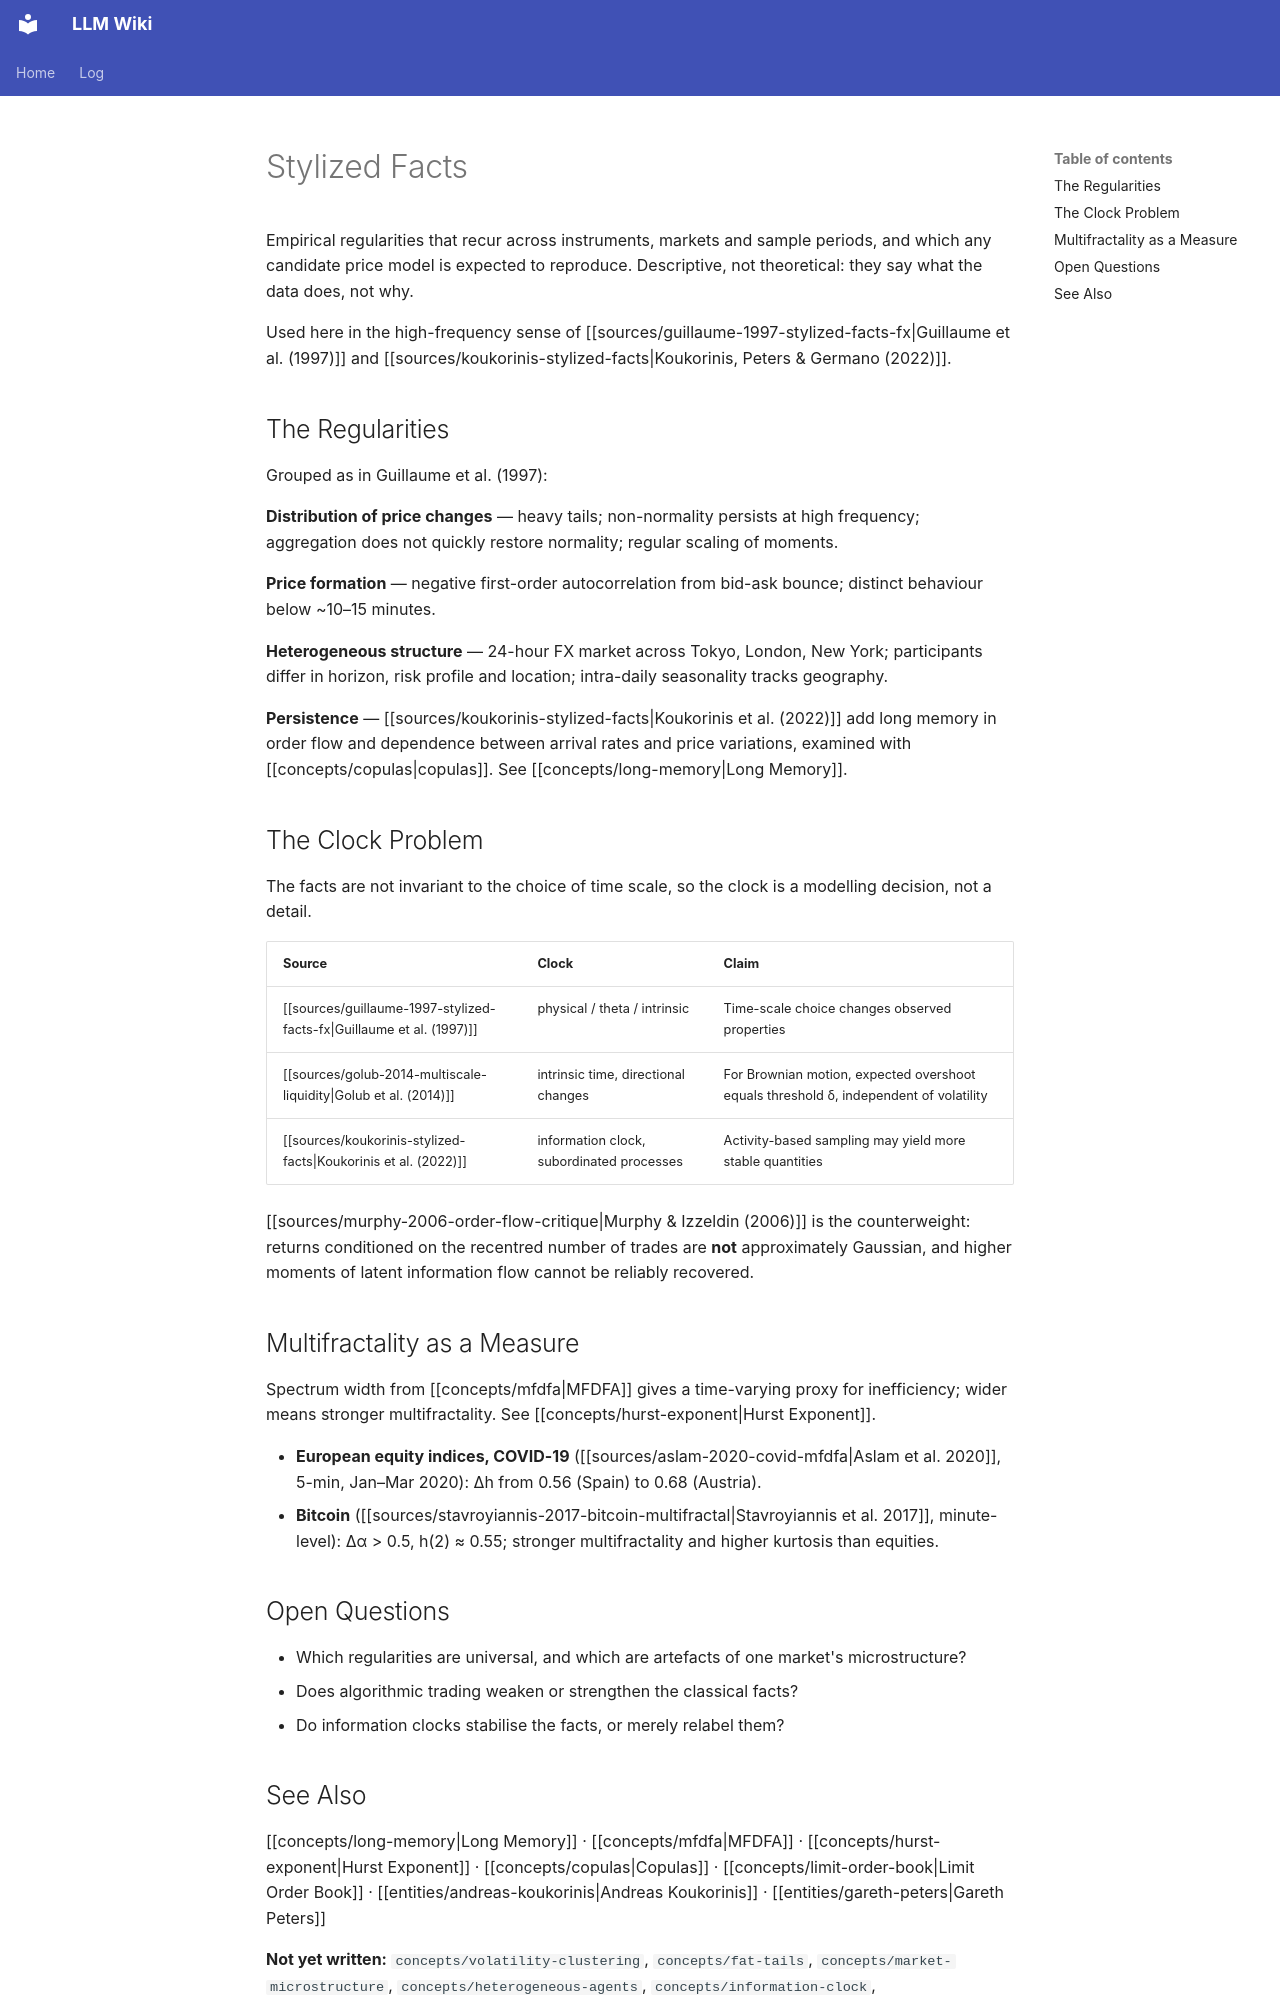

repository: rockandrolla13/LLMWikiGeneration · page: wiki/concepts/stylized-facts/index.html · generator: mkdocs

---
content_hash: sha256:bf4c95c6c6973e48264b8e995af18679777bedaeda1f0d66dc3af1345b56fc42
created: 2026-08-06 00:00:00+00:00
mind_map_priority: high
page_id: concepts/stylized-facts
page_type: concept
related:
- concepts/long-memory
- concepts/mfdfa
- concepts/hurst-exponent
- concepts/copulas
- concepts/limit-order-book
revision_id: 1
schema_version: 2
sources:
- sources/guillaume-1997-stylized-facts-fx
- sources/koukorinis-stylized-facts
- sources/aslam-2020-covid-mfdfa
- sources/stavroyiannis-2017-bitcoin-multifractal
- sources/golub-2014-multiscale-liquidity
- sources/murphy-2006-order-flow-critique
- sources/aldrich-2014-random-walk-high-frequency-trading
- sources/aloud-2016-time-series-analysis-indicators-under-directional
- sources/bakhach-2018-developing-trading-strategies-under-directional-changes
- sources/barardehi-2025-revisiting-shaped-patterns-volatility-price-impacts
- sources/bechler-2017-order-flows-limit-order-book-resiliency
- sources/briola-2024-hlobinformation-persistence-structure-limit-order-books
- sources/chang-2021-epps-effect-under-alternative-sampling-schemes
- sources/chen-2019-studying-regime-change-directional-change
- sources/constantinou-2010-periodicities-fx-markets-intrinsic-time
- sources/corradi-2015-liquidity-crises-different-time-scales
- sources/dahlhaus-2013-online-spot-volatility-estimation-decomposition-nonlinear
- sources/eisler-2007-limit-order-book-different-time-scales
- sources/fayyaz-2026-frequency-controlled-comparison-tick-minute-based
- sources/gencay-2004-information-flow-between-volatilities-across-time-scales
- sources/gillemot-2006-there-s-more-volatility-than-volume
- sources/glattfelder-2010-patterns-high-frequency-fx-data-discovery
- sources/glattfelder-2022-bridging-gap-decoding-intrinsic-nature-time
- sources/glattfelder-2024-theory-intrinsic-time-primer
- sources/gontis-2023-discrete-q-exponential-limit-order-cancellation
- sources/gu-2007-empirical-distributions-chinese-stock-returns-different
- sources/mynbaev-2020-full-limit-order-book-price-jump
- sources/onofri-2025-emergence-randomness-temporally-aggregated-financial-tick
- sources/palsma-2019-optimising-directional-changes-trading-strategies-different
- sources/rayment-2023-high-frequency-trading-deep-reinforcement-learning
- sources/rola-2025-boltzmann-price-toward-understanding-fair-price
- sources/shi-2021-limit-order-book-recreation-model-lobrm
- sources/shternshis-2023-price-predictability-ultra-high-frequency-entropy
- sources/silva-2005-applications-physics-finance-economics-returns-trading
- sources/silva-2007-stochastic-volatility-financial-markets-fluctuating-rate
- sources/sjogren-2021-general-compound-hawkes-processes-mid-price
- sources/tao-2018-directional-change-information-extraction-financial-market
- sources/tsang-2024-nowcasting-directional-change-high-frequency-fx
- sources/turkoglu-2015-natural-time-crash-risk
- sources/ye-2017-developing-sustainable-trading-strategies-directional-changes
tags:
- stylized-facts
- high-frequency-data
- market-microstructure
- long-memory
- multifractality
- econophysics
title: Stylized Facts
updated: '2026-09-27T01:47:00Z'
uuid: cbbc8da1-ba00-51a0-8533-90ccf344c00d
---

<!-- AUTHORED REGION START -->
# Stylized Facts

Empirical regularities that recur across instruments, markets and sample periods, and which any candidate price model is expected to reproduce. Descriptive, not theoretical: they say what the data does, not why.

Used here in the high-frequency sense of [[sources/guillaume-1997-stylized-facts-fx|Guillaume et al. (1997)]] and [[sources/koukorinis-stylized-facts|Koukorinis, Peters & Germano (2022)]].

## The Regularities

Grouped as in Guillaume et al. (1997):

**Distribution of price changes** — heavy tails; non-normality persists at high frequency; aggregation does not quickly restore normality; regular scaling of moments.

**Price formation** — negative first-order autocorrelation from bid-ask bounce; distinct behaviour below ~10–15 minutes.

**Heterogeneous structure** — 24-hour FX market across Tokyo, London, New York; participants differ in horizon, risk profile and location; intra-daily seasonality tracks geography.

**Persistence** — [[sources/koukorinis-stylized-facts|Koukorinis et al. (2022)]] add long memory in order flow and dependence between arrival rates and price variations, examined with [[concepts/copulas|copulas]]. See [[concepts/long-memory|Long Memory]].

## The Clock Problem

The facts are not invariant to the choice of time scale, so the clock is a modelling decision, not a detail.

| Source | Clock | Claim |
|---|---|---|
| [[sources/guillaume-1997-stylized-facts-fx\|Guillaume et al. (1997)]] | physical / theta / intrinsic | Time-scale choice changes observed properties |
| [[sources/golub-2014-multiscale-liquidity\|Golub et al. (2014)]] | intrinsic time, directional changes | For Brownian motion, expected overshoot equals threshold δ, independent of volatility |
| [[sources/koukorinis-stylized-facts\|Koukorinis et al. (2022)]] | information clock, subordinated processes | Activity-based sampling may yield more stable quantities |

[[sources/murphy-2006-order-flow-critique|Murphy & Izzeldin (2006)]] is the counterweight: returns conditioned on the recentred number of trades are **not** approximately Gaussian, and higher moments of latent information flow cannot be reliably recovered.

## Multifractality as a Measure

Spectrum width from [[concepts/mfdfa|MFDFA]] gives a time-varying proxy for inefficiency; wider means stronger multifractality. See [[concepts/hurst-exponent|Hurst Exponent]].

- **European equity indices, COVID-19** ([[sources/aslam-2020-covid-mfdfa|Aslam et al. 2020]], 5-min, Jan–Mar 2020): Δh from 0.56 (Spain) to 0.68 (Austria).
- **Bitcoin** ([[sources/stavroyiannis-2017-bitcoin-multifractal|Stavroyiannis et al. 2017]], minute-level): Δα > 0.5, h(2) ≈ 0.55; stronger multifractality and higher kurtosis than equities.

## Open Questions

- Which regularities are universal, and which are artefacts of one market's microstructure?
- Does algorithmic trading weaken or strengthen the classical facts?
- Do information clocks stabilise the facts, or merely relabel them?
